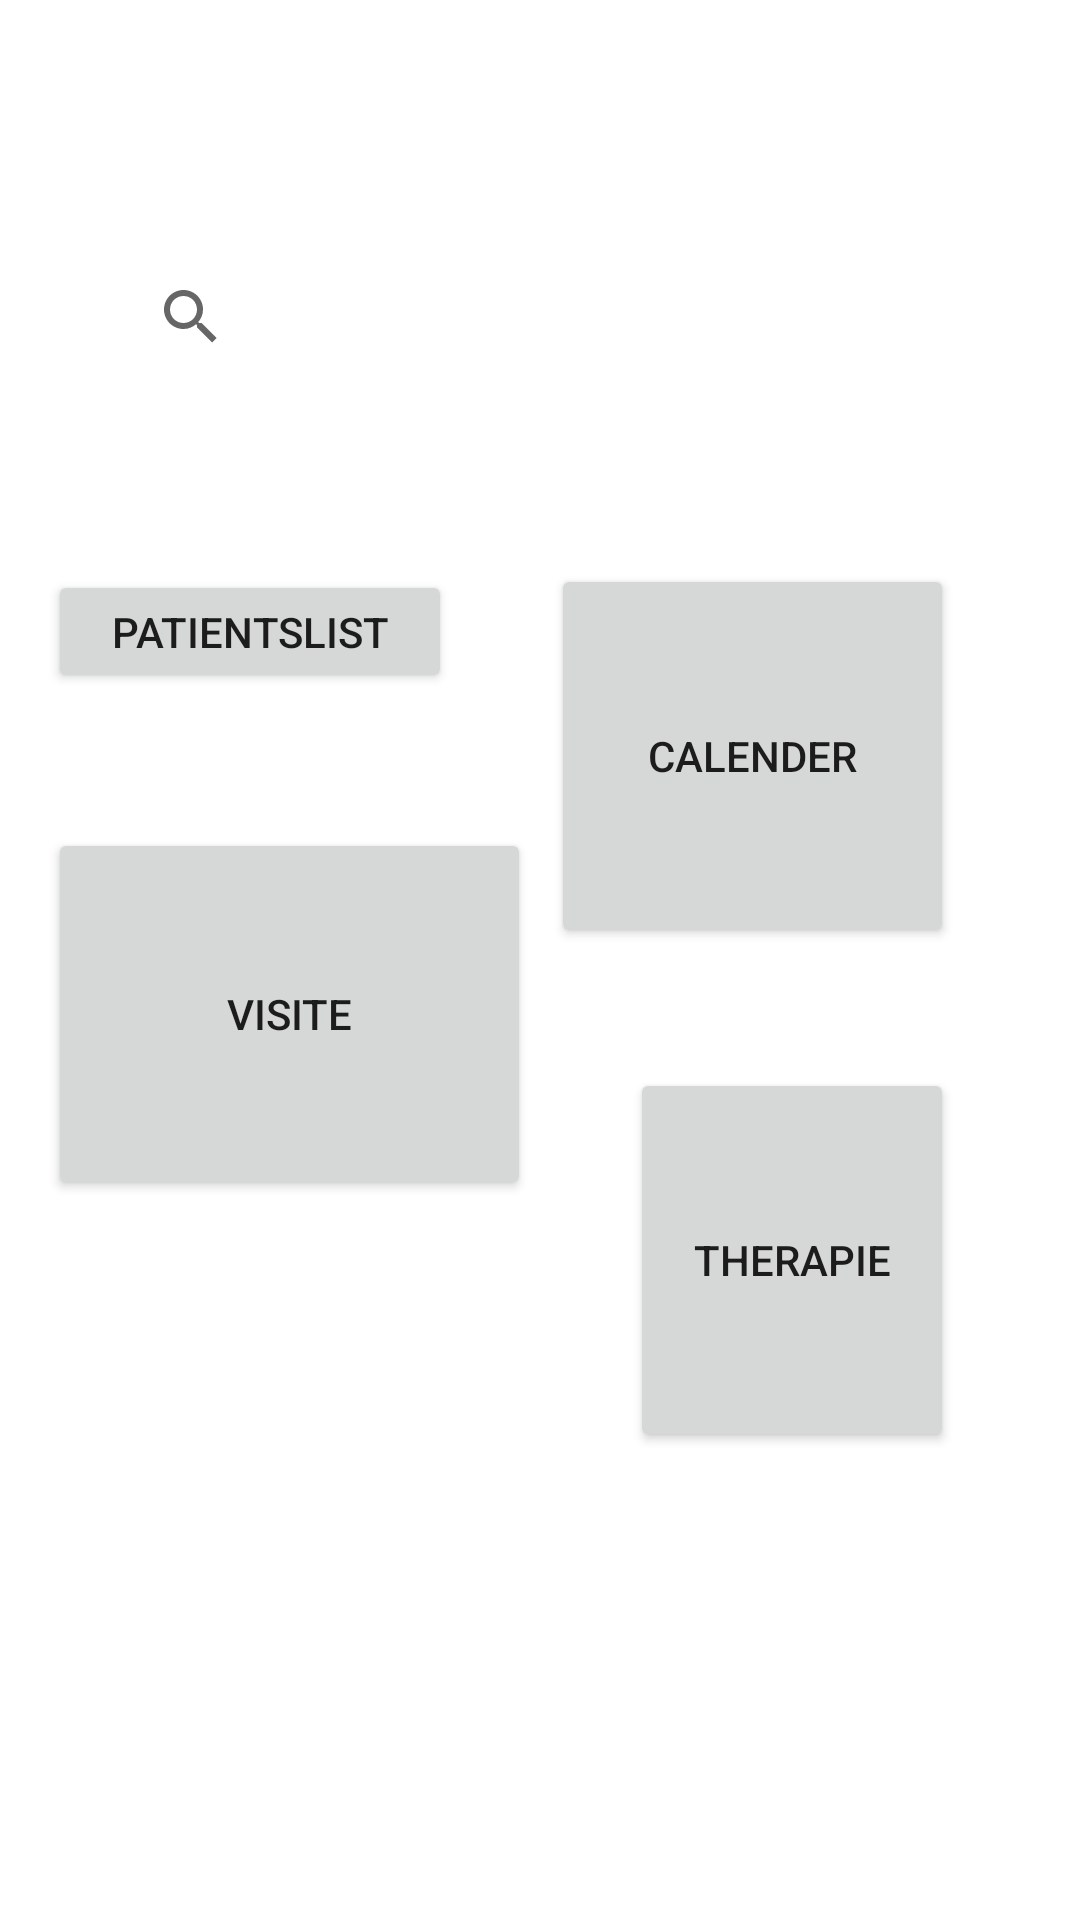

Here is an Android app screen rendered from its layout file. Give the layout XML and the strings, colors and styles it references.
<!-- AndroidManifest.xml: application theme Theme.MyApplication -->
<!-- res/layout/activity_arzt_search.xml -->
<?xml version="1.0" encoding="utf-8"?>
<androidx.constraintlayout.widget.ConstraintLayout xmlns:android="http://schemas.android.com/apk/res/android"
    xmlns:app="http://schemas.android.com/apk/res-auto"
    xmlns:tools="http://schemas.android.com/tools"
    android:layout_width="match_parent"
    android:layout_height="match_parent"
    tools:context=".ArztSearchActivity">

    <Button
        android:id="@+id/button5"
        android:layout_width="0dp"
        android:layout_height="0dp"
        android:layout_marginStart="16dp"
        android:layout_marginTop="190dp"
        android:layout_marginEnd="33dp"
        android:layout_marginBottom="45dp"
        android:gravity="center"
        android:text="@string/patientslist"
        app:layout_constraintBottom_toTopOf="@+id/button7"
        app:layout_constraintEnd_toStartOf="@+id/button6"
        app:layout_constraintStart_toStartOf="parent"
        app:layout_constraintTop_toTopOf="parent" />

    <Button
        android:id="@+id/button6"
        android:layout_width="0dp"
        android:layout_height="128dp"
        android:layout_marginEnd="42dp"
        android:layout_marginBottom="40dp"
        android:text="@string/calender"
        app:layout_constraintBottom_toTopOf="@+id/button8"
        app:layout_constraintEnd_toEndOf="parent"
        app:layout_constraintStart_toEndOf="@+id/button5" />

    <Button
        android:id="@+id/button7"
        android:layout_width="161dp"
        android:layout_height="124dp"
        android:layout_marginStart="16dp"
        android:layout_marginEnd="33dp"
        android:layout_marginBottom="240dp"
        android:text="@string/visite"
        app:layout_constraintBottom_toBottomOf="parent"
        app:layout_constraintEnd_toStartOf="@+id/button8"
        app:layout_constraintStart_toStartOf="parent"
        app:layout_constraintTop_toBottomOf="@+id/button5" />

    <Button
        android:id="@+id/button8"
        android:layout_width="0dp"
        android:layout_height="128dp"
        android:layout_marginTop="356dp"
        android:layout_marginEnd="42dp"
        android:text="@string/therapie"
        app:layout_constraintEnd_toEndOf="parent"
        app:layout_constraintStart_toEndOf="@+id/button7"
        app:layout_constraintTop_toTopOf="parent" />

    <androidx.appcompat.widget.SearchView
        android:id="@+id/searchView4"
        android:layout_width="280dp"
        android:layout_height="31dp"
        android:layout_marginTop="90dp"
        android:layout_marginBottom="67dp"
        app:layout_constraintBottom_toTopOf="@+id/button6"
        app:layout_constraintEnd_toEndOf="parent"
        app:layout_constraintHorizontal_bias="0.496"
        app:layout_constraintStart_toStartOf="parent"
        app:layout_constraintTop_toTopOf="parent" />

</androidx.constraintlayout.widget.ConstraintLayout>
<!-- resources referenced by this layout -->
<resources>
  <string name="calender">calender</string>
  <string name="patientslist">patientslist</string>
  <string name="therapie">therapie</string>
  <string name="visite">visite</string>
  <style name="Theme.MyApplication" parent="Theme.MaterialComponents.DayNight.NoActionBar">
          
          <item name="colorPrimary">@color/red</item>
          <item name="colorPrimaryVariant">@color/red</item>
          <item name="colorOnPrimary">@color/white</item>
          
          <item name="colorSecondary">@color/teal_200</item>
          <item name="colorSecondaryVariant">@color/teal_700</item>
          <item name="colorOnSecondary">@color/black</item>
          
          <item name="android:statusBarColor">?attr/colorPrimaryVariant</item>
          
      </style>
  <color name="red">#E41414</color>
  <color name="white">#FFFFFFFF</color>
  <color name="teal_200">#FF03DAC5</color>
  <color name="teal_700">#FF018786</color>
  <color name="black">#FF000000</color>
</resources>
